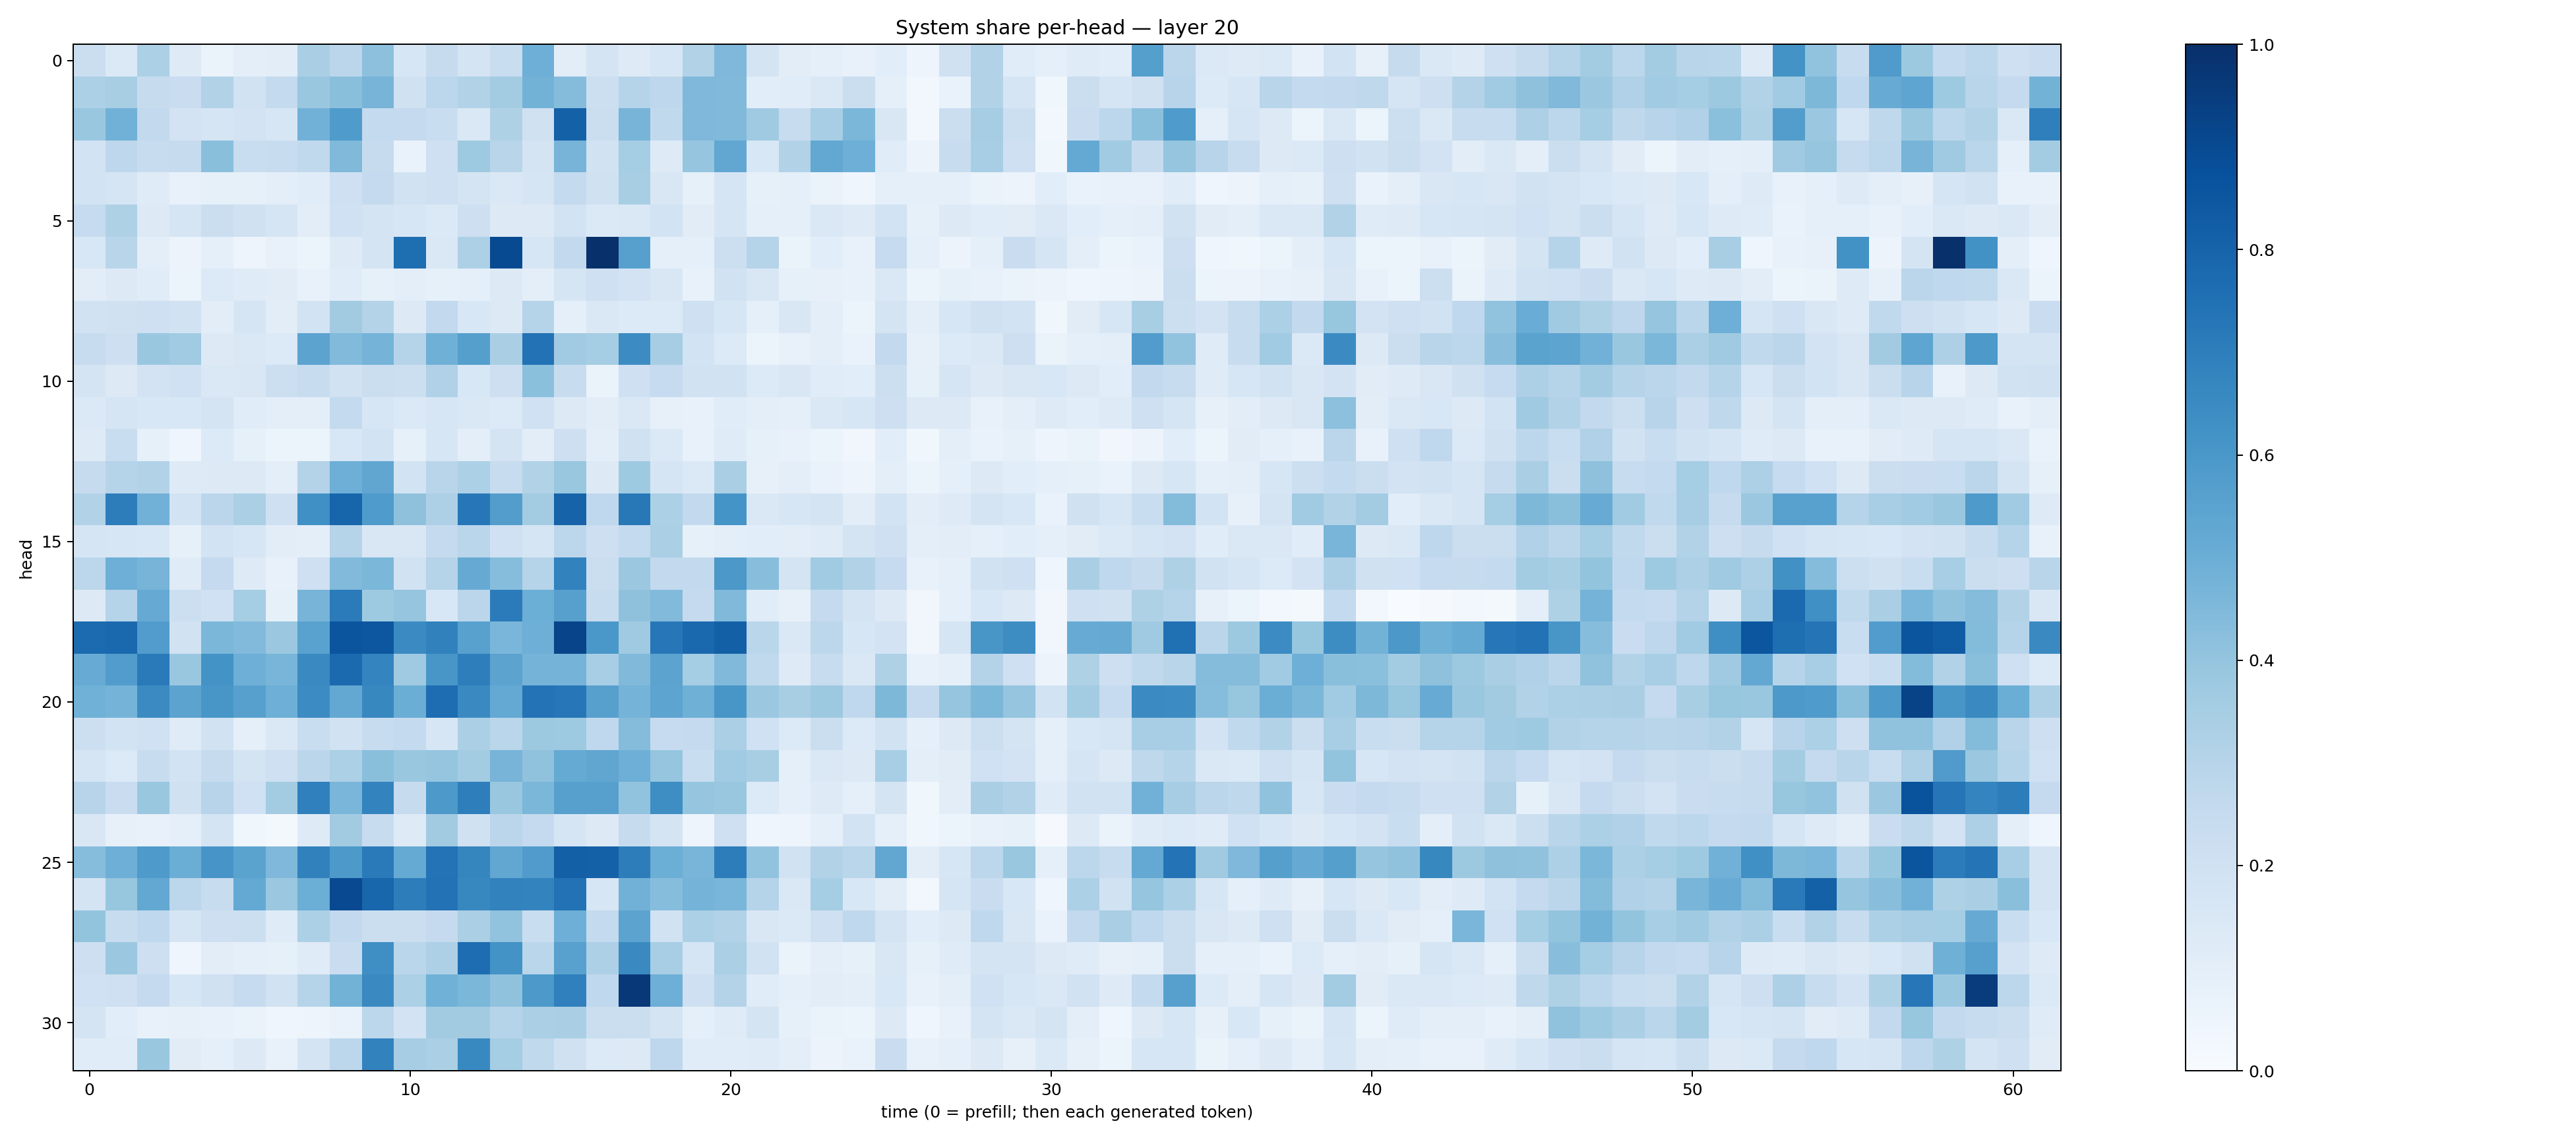

The table this chart was drawn from, first rows:
0.2203238, 0.13956867, 0.33138424, 0.121986434, 0.063310675, 0.09786868, 0.103889644, 0.336843, 0.28379548, 0.4158418, 0.16066372, 0.24498546, 0.17819974, 0.23153935, 0.49297503, 0.10385163, 0.1784953, 0.12386875, 0.16137752, 0.31239733, 0.44928452, 0.17548366, 0.104736105, 0.09048073
0.3319, 0.3422, 0.2439, 0.2272, 0.3109, 0.1944, 0.2575, 0.3847, 0.4232, 0.4717, 0.1991, 0.2799, 0.3153, 0.3555, 0.4785, 0.4371, 0.2158, 0.3004, 0.2755, 0.4525, 0.4463, 0.1085, 0.1146, 0.1469
0.3859, 0.4837, 0.2604, 0.1836, 0.1716, 0.1829, 0.1591, 0.4837, 0.5841, 0.2543, 0.2508, 0.2313, 0.1409, 0.3217, 0.1962, 0.8093, 0.2244, 0.4716, 0.2622, 0.4493, 0.447, 0.3691, 0.2353, 0.347
0.1849, 0.2749, 0.2407, 0.2457, 0.425, 0.2315, 0.2351, 0.2624, 0.4462, 0.2444, 0.06754, 0.21, 0.3713, 0.2905, 0.1758, 0.4723, 0.1952, 0.3539, 0.1219, 0.3958, 0.5301, 0.1536, 0.309, 0.5257
0.1869, 0.1698, 0.1173, 0.07106, 0.08515, 0.08373, 0.09943, 0.1139, 0.2032, 0.2516, 0.1933, 0.2085, 0.1727, 0.145, 0.1685, 0.2572, 0.1977, 0.3428, 0.152, 0.08566, 0.1677, 0.08344, 0.09253, 0.06463
0.2462, 0.3237, 0.132, 0.1709, 0.2234, 0.199, 0.1673, 0.105, 0.2026, 0.1766, 0.164, 0.1385, 0.2116, 0.1301, 0.129, 0.1864, 0.1403, 0.1474, 0.1839, 0.1105, 0.1654, 0.08735, 0.0903, 0.1426
0.1542, 0.2896, 0.1001, 0.05557, 0.09291, 0.04847, 0.07558, 0.06003, 0.1228, 0.1792, 0.7584, 0.1472, 0.3267, 0.895, 0.1584, 0.2597, 0.9963, 0.5607, 0.08706, 0.08979, 0.2159, 0.3031, 0.06617, 0.1079
0.1045, 0.1282, 0.1147, 0.06028, 0.1363, 0.1177, 0.1108, 0.07439, 0.1152, 0.08486, 0.09978, 0.08552, 0.09056, 0.1275, 0.09566, 0.1656, 0.2074, 0.1817, 0.1504, 0.07428, 0.1906, 0.1485, 0.08466, 0.07855
0.1884, 0.1959, 0.2036, 0.1876, 0.104, 0.1677, 0.1052, 0.1846, 0.3625, 0.3062, 0.1316, 0.259, 0.1541, 0.1265, 0.3021, 0.09036, 0.1479, 0.135, 0.1336, 0.2079, 0.1617, 0.08634, 0.1517, 0.09879
0.2397, 0.2139, 0.3828, 0.3655, 0.1284, 0.1411, 0.1342, 0.5439, 0.4447, 0.4744, 0.2981, 0.489, 0.5644, 0.3394, 0.7443, 0.3662, 0.3545, 0.6458, 0.3498, 0.1872, 0.1347, 0.05299, 0.07391, 0.09479
0.1746, 0.1306, 0.1822, 0.1997, 0.1466, 0.1515, 0.2162, 0.2347, 0.1924, 0.2224, 0.2185, 0.3174, 0.1552, 0.2109, 0.4185, 0.2373, 0.06532, 0.208, 0.2489, 0.191, 0.1898, 0.1335, 0.1493, 0.1135
0.1382, 0.1689, 0.1525, 0.1528, 0.1785, 0.1164, 0.1009, 0.09463, 0.2542, 0.1585, 0.1387, 0.1587, 0.1462, 0.1337, 0.2014, 0.1319, 0.1046, 0.1413, 0.07974, 0.07214, 0.1159, 0.1005, 0.08603, 0.1464
0.1246, 0.2318, 0.08232, 0.04599, 0.1357, 0.08437, 0.05132, 0.06102, 0.1539, 0.1852, 0.08334, 0.162, 0.09704, 0.1742, 0.1028, 0.2136, 0.09869, 0.1986, 0.1368, 0.07321, 0.118, 0.08406, 0.07389, 0.06073
0.2432, 0.2992, 0.3117, 0.1248, 0.1263, 0.1308, 0.09509, 0.3062, 0.4949, 0.5336, 0.1843, 0.2916, 0.3309, 0.2383, 0.3106, 0.387, 0.1279, 0.3719, 0.1678, 0.1385, 0.3389, 0.07985, 0.09664, 0.06823
0.311, 0.7011, 0.4807, 0.186, 0.2823, 0.3333, 0.2053, 0.6298, 0.7956, 0.5857, 0.4134, 0.3244, 0.7248, 0.5706, 0.3559, 0.8025, 0.2659, 0.7223, 0.3303, 0.2602, 0.6134, 0.1414, 0.1633, 0.1736
0.1703, 0.1594, 0.153, 0.08441, 0.1865, 0.1607, 0.1031, 0.0939, 0.3018, 0.1505, 0.1507, 0.2508, 0.2871, 0.1995, 0.1718, 0.2782, 0.2143, 0.2546, 0.3343, 0.08566, 0.09915, 0.1069, 0.1026, 0.1179
0.2799, 0.4938, 0.47, 0.1178, 0.2502, 0.1237, 0.07371, 0.2101, 0.4434, 0.4586, 0.1938, 0.3034, 0.5119, 0.4301, 0.3036, 0.6823, 0.2236, 0.381, 0.2602, 0.2599, 0.5942, 0.4292, 0.1719, 0.3662
0.1272, 0.3042, 0.5118, 0.2177, 0.203, 0.3524, 0.0854, 0.4706, 0.7086, 0.3712, 0.3951, 0.1543, 0.2822, 0.7106, 0.4987, 0.5592, 0.2375, 0.4119, 0.4424, 0.2509, 0.4465, 0.1154, 0.07985, 0.2517
0.7723, 0.7801, 0.5752, 0.1931, 0.4591, 0.4415, 0.3804, 0.5546, 0.8591, 0.8494, 0.6484, 0.685, 0.5572, 0.4634, 0.4926, 0.9217, 0.5991, 0.3686, 0.7253, 0.7831, 0.816, 0.2876, 0.1416, 0.2786
0.5114, 0.5772, 0.7146, 0.3847, 0.6195, 0.4945, 0.4669, 0.6557, 0.7753, 0.6722, 0.3675, 0.6028, 0.6971, 0.5443, 0.4749, 0.4737, 0.3461, 0.4466, 0.5456, 0.3529, 0.4488, 0.2656, 0.1247, 0.2354
0.485, 0.4744, 0.65, 0.5466, 0.603, 0.5614, 0.4953, 0.6447, 0.5238, 0.6629, 0.5012, 0.7633, 0.6537, 0.5201, 0.741, 0.7232, 0.5616, 0.4741, 0.5424, 0.4903, 0.6037, 0.3828, 0.3419, 0.3764
0.2153, 0.185, 0.2021, 0.1209, 0.1916, 0.09365, 0.1462, 0.233, 0.1942, 0.2416, 0.2554, 0.1622, 0.3331, 0.288, 0.3784, 0.3748, 0.2664, 0.4357, 0.248, 0.2532, 0.335, 0.1995, 0.1336, 0.2214
0.171, 0.1356, 0.24, 0.1853, 0.2456, 0.1745, 0.2058, 0.2817, 0.3305, 0.4246, 0.3829, 0.3948, 0.3566, 0.4716, 0.4083, 0.5195, 0.5334, 0.4959, 0.3955, 0.2313, 0.3642, 0.3436, 0.09191, 0.148
0.2951, 0.2278, 0.3848, 0.1971, 0.2932, 0.2027, 0.3579, 0.6882, 0.4622, 0.6794, 0.2439, 0.5904, 0.6974, 0.3885, 0.4606, 0.5612, 0.5593, 0.4042, 0.6386, 0.3968, 0.3902, 0.1351, 0.08742, 0.1237
0.1507, 0.08078, 0.07225, 0.09236, 0.1749, 0.03585, 0.01952, 0.1221, 0.3615, 0.2392, 0.1227, 0.361, 0.199, 0.2832, 0.2538, 0.1654, 0.1322, 0.243, 0.1774, 0.0496, 0.2037, 0.04607, 0.04769, 0.08812
0.4325, 0.4926, 0.5863, 0.5012, 0.6075, 0.5489, 0.4525, 0.6842, 0.5908, 0.7134, 0.5183, 0.7406, 0.6702, 0.5287, 0.5815, 0.8135, 0.8093, 0.6995, 0.4998, 0.4655, 0.7029, 0.4044, 0.1893, 0.3105
0.1778, 0.3939, 0.5242, 0.2795, 0.235, 0.5196, 0.381, 0.4974, 0.8994, 0.7912, 0.701, 0.7447, 0.6615, 0.681, 0.6779, 0.7433, 0.1604, 0.4831, 0.4322, 0.4756, 0.4616, 0.303, 0.1481, 0.353
0.3999, 0.2409, 0.2676, 0.1646, 0.2122, 0.2157, 0.1206, 0.3308, 0.2611, 0.2244, 0.2198, 0.2529, 0.3329, 0.4043, 0.2328, 0.4937, 0.254, 0.5458, 0.19, 0.33, 0.3148, 0.1501, 0.1396, 0.2054
0.2133, 0.3823, 0.2143, 0.04381, 0.1035, 0.08618, 0.08214, 0.1199, 0.2299, 0.6334, 0.2879, 0.3279, 0.7642, 0.6208, 0.2865, 0.5582, 0.3267, 0.6548, 0.3465, 0.1702, 0.3322, 0.1918, 0.06529, 0.09707
0.2029, 0.2071, 0.2526, 0.1567, 0.1975, 0.248, 0.1934, 0.2991, 0.4785, 0.6536, 0.329, 0.4857, 0.4604, 0.4096, 0.591, 0.6882, 0.2685, 0.9662, 0.4961, 0.2065, 0.3079, 0.1135, 0.08863, 0.1032
0.1791, 0.1075, 0.07774, 0.08139, 0.07061, 0.06441, 0.03938, 0.04952, 0.06856, 0.2779, 0.1803, 0.3598, 0.3626, 0.3008, 0.3355, 0.3364, 0.2195, 0.2242, 0.1757, 0.08689, 0.1204, 0.1738, 0.08228, 0.0635
0.1156, 0.1166, 0.3862, 0.1095, 0.09083, 0.13, 0.07708, 0.1782, 0.279, 0.6824, 0.3491, 0.3326, 0.6564, 0.3544, 0.2642, 0.1955, 0.1346, 0.1262, 0.2735, 0.1142, 0.1143, 0.1203, 0.1006, 0.05804
